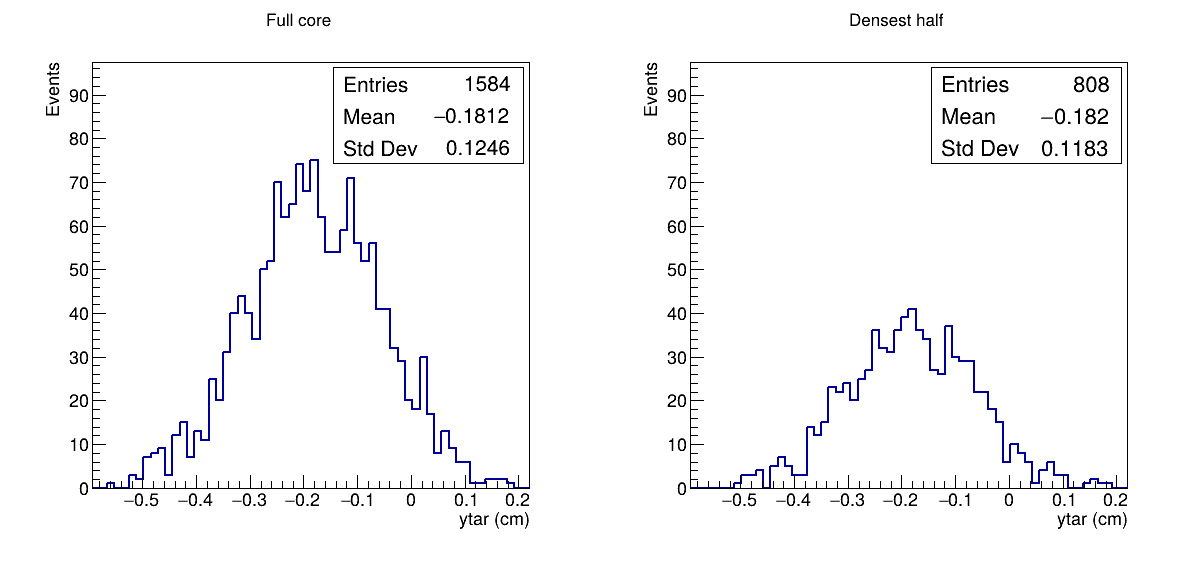

The file beside this chart, header and first rows:
selection	n	mean_cm	stddev_cm
core	1584	-0.1812	0.1246
dense_half	808	-0.182	0.1183
